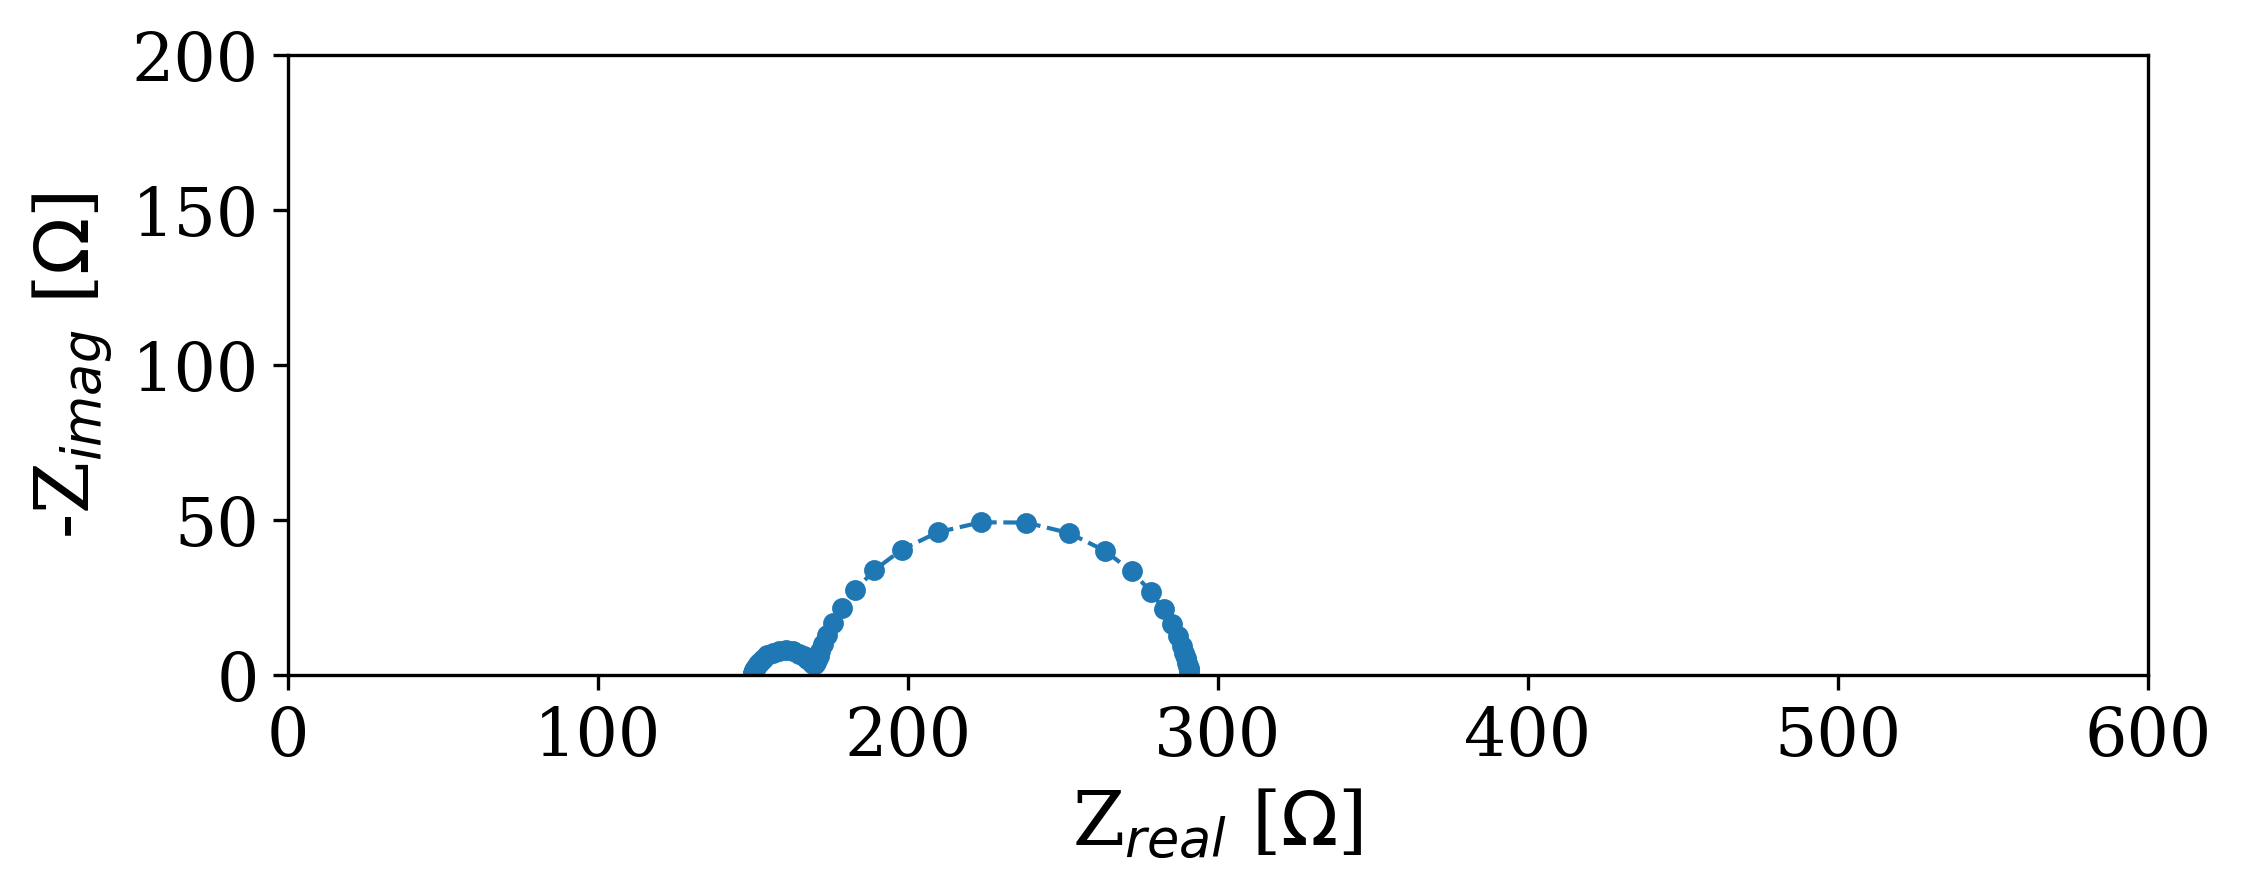

The table this chart was drawn from, first rows:
Date:, 200308
Serial number:, 0006
Data Source:, simulation
Circuit type:, -Rs-(RQ)-(RQ)-
Circuit elements:, [Rs=150 ohm R1=121.05263157894737 ohm Q1…
---
, freq [Hz], angular_freq [1/s], Re_Z [ohm], Im_Z [ohm], |Z| [ohm], phase_angle [rad]
0, 100000000, 628318531, 150, -0.003251, 150, -2.1671223351487793e-05
1, 71626291, 450041260, 150, -0.004317, 150, -2.8779423134982216e-05
2, 51303256, 322347863, 150, -0.005733, 150, -3.821880233170452e-05
3, 36746619, 230885819, 150, -0.007613, 150, -5.0753632479957995e-05
4, 26320241, 165374949, 150, -0.01011, 150, -6.739855327502372e-05
5, 18852212, 118451943, 150, -0.01343, 150, -8.950043940859062e-05
6, 13503140, 84842733, 150, -0.01783, 150, -0.0001188
7, 9671799, 60769703, 150, -0.02367, 150, -0.0001578
8, 6927551, 43527084, 150, -0.03143, 150, -0.0002095
9, 4961948, 31176836, 150, -0.04173, 150, -0.0002782
10, 3554059, 22330812, 150, -0.0554, 150, -0.0003693
11, 2545641, 15994732, 150, -0.07355, 150, -0.0004903
12, 1823348, 11456433, 150, -0.09762, 150, -0.0006507
13, 1305997, 8205818, 150, -0.1295, 150, -0.0008634
14, 935437, 5877523, 150, -0.1719, 150, -0.001145
15, 670019, 4209852, 150.1, -0.2279, 150.1, -0.001519
16, 479910, 3015361, 150.1, -0.3021, 150.1, -0.002013
17, 343741, 2159791, 150.1, -0.4002, 150.1, -0.002666
18, 246209, 1546978, 150.1, -0.5297, 150.1, -0.003528
19, 176351, 1108043, 150.2, -0.7002, 150.2, -0.004662
20, 126313, 793650, 150.3, -0.9239, 150.3, -0.006149
21, 90474, 568462, 150.4, -1.216, 150.4, -0.008088
22, 64803, 407168, 150.5, -1.595, 150.5, -0.0106
23, 46416, 291640, 150.7, -2.082, 150.8, -0.01381
24, 33246, 208891, 151.1, -2.697, 151.1, -0.01785
25, 23813, 149621, 151.5, -3.455, 151.6, -0.0228
26, 17056, 107168, 152.2, -4.357, 152.3, -0.02861
27, 12217, 76760, 153.2, -5.366, 153.3, -0.03501
28, 8750, 54981, 154.6, -6.397, 154.7, -0.04136
29, 6268, 39381, 156.4, -7.3, 156.5, -0.04666
30, 4489, 28207, 158.5, -7.891, 158.7, -0.04975
31, 3215, 20203, 160.8, -8.025, 161, -0.04987
32, 2303, 14471, 163, -7.679, 163.2, -0.04708
33, 1650, 10365, 164.9, -6.97, 165.1, -0.04224
34, 1182, 7424, 166.4, -6.087, 166.5, -0.03655
35, 846.3, 5318, 167.6, -5.207, 167.7, -0.03106
36, 606.2, 3809, 168.4, -4.453, 168.5, -0.02644
37, 434.2, 2728, 169, -3.893, 169, -0.02303
38, 311, 1954, 169.4, -3.559, 169.5, -0.021
39, 222.8, 1400, 169.8, -3.467, 169.8, -0.02042
40, 159.6, 1002, 170.1, -3.634, 170.1, -0.02136
41, 114.3, 718, 170.4, -4.087, 170.4, -0.02398
42, 81.85, 514.3, 170.7, -4.869, 170.8, -0.02851
43, 58.63, 368.4, 171.2, -6.042, 171.3, -0.03528
44, 41.99, 263.9, 171.8, -7.696, 172, -0.04477
45, 30.08, 189, 172.7, -9.941, 172.9, -0.05752
46, 21.54, 135.4, 173.9, -12.91, 174.4, -0.07412
47, 15.43, 96.96, 175.8, -16.76, 176.6, -0.09502
48, 11.05, 69.45, 178.6, -21.57, 179.9, -0.1202
49, 7.917, 49.74, 182.9, -27.36, 185, -0.1485
50, 5.671, 35.63, 189.2, -33.89, 192.2, -0.1772
51, 4.062, 25.52, 198, -40.5, 202.1, -0.2017
52, 2.909, 18.28, 209.7, -46.08, 214.7, -0.2164
53, 2.084, 13.09, 223.5, -49.31, 228.9, -0.2171
... 16 more rows
